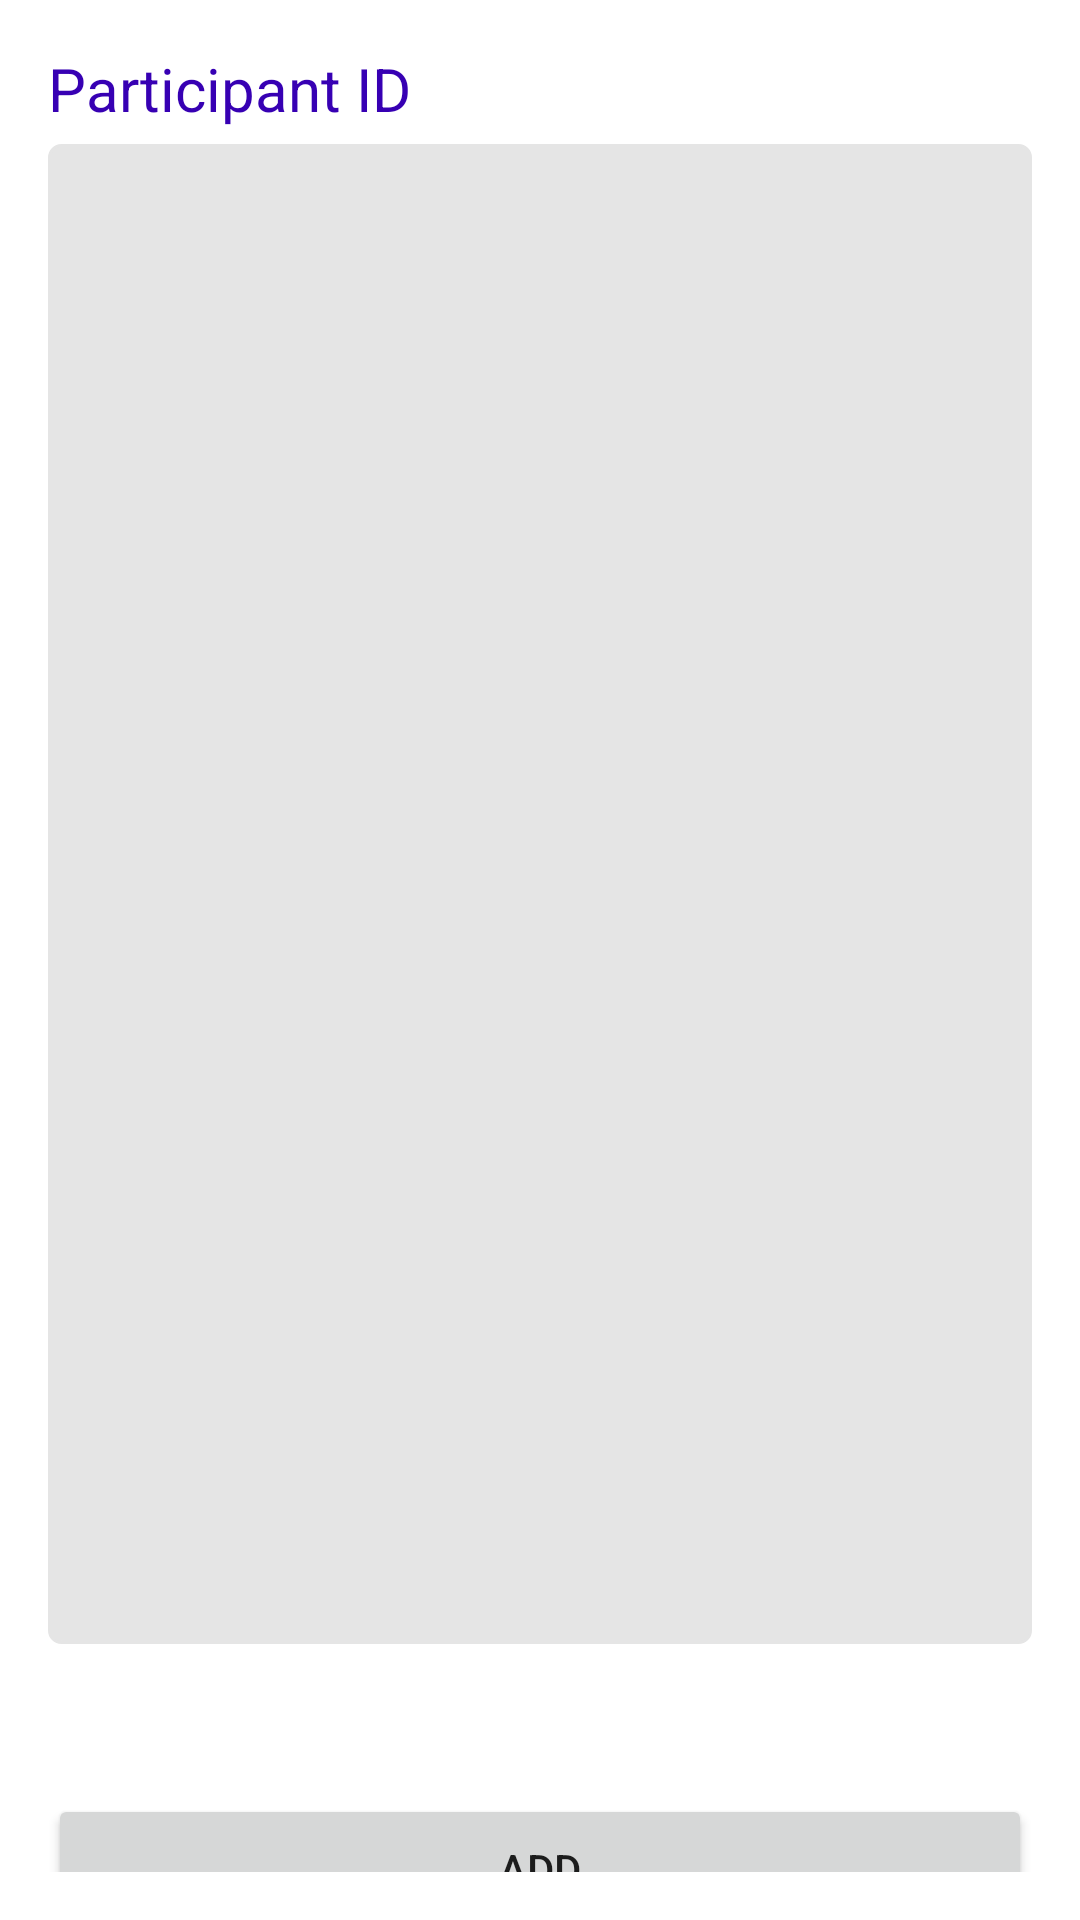

Here is an Android app screen rendered from its layout file. Give the layout XML and the strings, colors and styles it references.
<!-- AndroidManifest.xml: application theme Theme.GForceProfileDemo -->
<!-- res/layout/activity_participant_manage.xml -->
<?xml version="1.0" encoding="utf-8"?>
<LinearLayout
    xmlns:android="http://schemas.android.com/apk/res/android"
    android:layout_width="match_parent"
    android:layout_height="match_parent"
    android:orientation="vertical"
    android:paddingBottom="@dimen/activity_vertical_margin"
    android:paddingLeft="@dimen/activity_horizontal_margin"
    android:paddingRight="@dimen/activity_horizontal_margin"
    android:paddingTop="@dimen/activity_vertical_margin">

    <TextView
        android:layout_width="wrap_content"
        android:layout_height="wrap_content"
        android:text="Participant ID"
        android:layout_gravity="left"
        android:textSize="20dp"
        android:textColor="@color/purple_700"
        android:layout_marginBottom="5dp"/>

    <androidx.recyclerview.widget.RecyclerView
        android:id="@+id/rv_participant_list"
        android:background="@drawable/round_corners_bg"
        android:layout_width="match_parent"
        android:layout_height="500dp"
        android:layout_gravity="center"
        android:scrollbars="vertical"/>

    <Button
        android:id="@+id/btn_add_participant"
        android:layout_width="match_parent"
        android:layout_height="50dp"
        android:layout_gravity="center"
        android:layout_marginTop="50dp"
        android:text="ADD"
        android:width="@dimen/next_width"/>


</LinearLayout>
<!-- resources referenced by this layout -->
<resources>
  <color name="purple_700">#FF3700B3</color>
  <dimen name="activity_horizontal_margin">16dp</dimen>
  <dimen name="activity_vertical_margin">16dp</dimen>
  <dimen name="next_width">250dp</dimen>
  <!-- drawable round_corners_bg (drawable) -->
  <?xml version="1.0" encoding="utf-8"?>
  <shape xmlns:android="http://schemas.android.com/apk/res/android">
  
      
      <corners android:radius="4dp"/>
  
      
      <stroke android:width="1dp" android:color="@color/grey"/>
  
      
      <solid android:color="@color/grey"/>
      <padding android:left="@dimen/padding_tv" android:right="@dimen/padding_tv"
          android:top="@dimen/padding_tv" android:bottom="@dimen/padding_tv" />
  </shape>
  <style name="Theme.GForceProfileDemo" parent="Theme.MaterialComponents.DayNight.DarkActionBar">
          
          <item name="colorPrimary">@color/purple_500</item>
          <item name="colorPrimaryVariant">@color/purple_700</item>
          <item name="colorOnPrimary">@color/white</item>
          
          <item name="colorSecondary">@color/teal_200</item>
          <item name="colorSecondaryVariant">@color/teal_700</item>
          <item name="colorOnSecondary">@color/black</item>
          
          <item name="android:statusBarColor" tools:targetApi="l">?attr/colorPrimaryVariant</item>
          
      </style>
  <color name="grey">#E5E5E5</color>
  <dimen name="padding_tv">3dp</dimen>
  <color name="purple_500">#FF6200EE</color>
  <color name="white">#FFFFFFFF</color>
  <color name="teal_200">#FF03DAC5</color>
  <color name="teal_700">#FF018786</color>
  <color name="black">#FF000000</color>
</resources>
